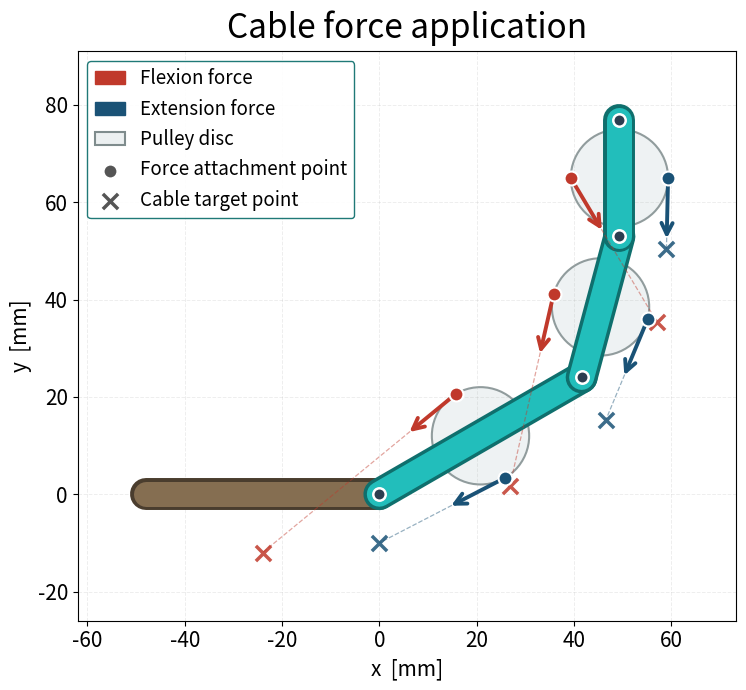

Python code for this plot: (Note: this script raises an exception after producing the figure.)
"""
figure_force_diagram.py
-----------------------
Publication figure: cable force application on the finger.

The finger is shown at its spring-equilibrium configuration.
Flexion cable forces are shown in red; extension cable forces in blue.
No simulation is performed - this is a purely geometric illustration.

Geometry mirrors adaptive_control/mrac_with_finger_dynamics.py exactly.
"""

import os
import numpy as np
from numpy import sin, cos, pi
import matplotlib.pyplot as plt
import matplotlib.patches as mpatches
import matplotlib.patheffects as pe

# ── Finger geometry (dynamics.py) ──────────────────────────────────────────
l0 = 0.048                       # metacarpal length          [m]
l1, l2, l3 = 0.048, 0.030, 0.024  # PP / MP / DP lengths      [m]

phi1_eq = pi / 6                 # MCP rest angle  ≈ 30°
phi2_eq = pi / 4                 # PIP rest angle  = 45°
phi3_eq = pi / 12                # DIP rest angle  ≈ 15°

# ── Force-attachment parameters (mrac_with_finger_dynamics.py) ─────────────
force_s1, force_s2, force_s3 = l1 * 0.5, l2 * 0.5, l3 * 0.5
r_c = 0.010                      # pulley / ring radius [m]  (same on all links)
aim_frac = 0.5                   # targets at midpoint of the proximal link
d_e = 0.010                      # extension dorsal offset    [m]

# ── Absolute joint angles at equilibrium ───────────────────────────────────
a1 = phi1_eq
a2 = phi1_eq + phi2_eq
a3 = phi1_eq + phi2_eq + phi3_eq

# ── Joint positions (origin = MCP joint) ───────────────────────────────────
O   = np.array([0.0, 0.0])                           # MCP joint
PIP = O   + l1 * np.array([cos(a1), sin(a1)])        # PIP joint (end of PP)
DIP = PIP + l2 * np.array([cos(a2), sin(a2)])        # DIP joint (end of MP)
TIP = DIP + l3 * np.array([cos(a3), sin(a3)])        # fingertip
MC0 = O   - np.array([l0, 0.0])                     # proximal end of metacarpal

# ── Flexion attachment points (90° CCW: offset = r_c * [-sin a, +cos a]) ──
att1_f = (O   + force_s1 * np.array([cos(a1), sin(a1)])
              + r_c      * np.array([-sin(a1),  cos(a1)]))
att2_f = (PIP + force_s2 * np.array([cos(a2), sin(a2)])
              + r_c      * np.array([-sin(a2),  cos(a2)]))
att3_f = (DIP + force_s3 * np.array([cos(a3), sin(a3)])
              + r_c      * np.array([-sin(a3),  cos(a3)]))

# ── Extension attachment points (90° CW: offset = r_c * [+sin a, -cos a]) ─
att1_e = (O   + force_s1 * np.array([cos(a1), sin(a1)])
              + r_c      * np.array([ sin(a1), -cos(a1)]))
att2_e = (PIP + force_s2 * np.array([cos(a2), sin(a2)])
              + r_c      * np.array([ sin(a2), -cos(a2)]))
att3_e = (DIP + force_s3 * np.array([cos(a3), sin(a3)])
              + r_c      * np.array([ sin(a3), -cos(a3)]))

# ── Flexion cable target points ─────────────────────────────────────────────
# Targets lie on the midpoint of the proximal segment, then shifted by d_palm
# in the palmar direction (90° CW from the link axis = [sin a, -cos a]).
d_palm = 0.012   # [m] palmar offset so targets sit clearly behind the finger
target1_f = (np.array([-aim_frac * l0, 0.0])
             + d_palm * np.array([sin(0.0), -cos(0.0)]))           # behind metacarpal
target2_f = (aim_frac * l1 * np.array([cos(a1), sin(a1)])
             + d_palm * np.array([sin(a1), -cos(a1)]))             # behind PP
target3_f = (PIP + aim_frac * l2 * np.array([cos(a2), sin(a2)])
             + d_palm * np.array([sin(a2), -cos(a2)]))             # behind MP

# ── Extension cable target points ───────────────────────────────────────────
target1_e = np.array([0.0, -d_e])                                  # below MCP joint
target2_e = PIP + d_e * np.array([ sin(a1), -cos(a1)])            # dorsal of PIP
target3_e = DIP + d_e * np.array([ sin(a2), -cos(a2)])            # dorsal of DIP

# ── Helpers ─────────────────────────────────────────────────────────────────
MM = 1000.0   # m → mm

def _mm(p):
    return p * MM

def _unit(v):
    n = np.linalg.norm(v)
    return v / n if n > 1e-12 else np.zeros(2)

# ── Visual constants (colours from visualization/visualization_finger_simulation.py) ────
FLEX_C  = "#c0392b"    # deep red   – flexion
EXT_C   = "#1a5276"    # dark blue  – extension
LINK_C  = "#24c6c2"    # phalanx fill    (link_color)
OUTL_C  = "#0f6f6d"    # phalanx outline (outline_color)
JOINT_C = "#2c3e50"    # joint dots      (joint_dot_color)
MC_C    = "#8b7355"    # metacarpal fill (wrist_color)
MC_OC   = "#4a3d2e"    # metacarpal outline (wrist_outline)

LINK_LW  = 18          # link linewidth [pt]
ARR_LEN  = 13.0        # force-arrow display length [mm]
ARR_LW   = 2.8         # force-arrow linewidth [pt]
ATT_MS   = 8           # attachment dot marker size (radius in mm, via scatter s)
JOINT_S  = 80          # joint scatter size
FONT_SM  = 13
FONT_MD  = 15
FONT_LG  = 24

# ── Disc centres (midpoint along each phalanx where the ring sits) ──────────
disc_c1 = O   + force_s1 * np.array([cos(a1), sin(a1)])
disc_c2 = PIP + force_s2 * np.array([cos(a2), sin(a2)])
disc_c3 = DIP + force_s3 * np.array([cos(a3), sin(a3)])

# ── Figure ───────────────────────────────────────────────────────────────────
fig, ax = plt.subplots(figsize=(9, 7))

# ---------- draw links ----------

def _draw_link(p0, p1, fc, oc, lw=LINK_LW):
    pm0, pm1 = _mm(p0), _mm(p1)
    ax.plot([pm0[0], pm1[0]], [pm0[1], pm1[1]], '-',
            linewidth=lw, solid_capstyle='round', color=fc, alpha=0.92, zorder=2,
            path_effects=[pe.Stroke(linewidth=lw + 5, foreground=oc), pe.Normal()])

_draw_link(MC0, O,   MC_C,  MC_OC)    # metacarpal
_draw_link(O,   PIP, LINK_C, OUTL_C)  # PP
_draw_link(PIP, DIP, LINK_C, OUTL_C)  # MP
_draw_link(DIP, TIP, LINK_C, OUTL_C)  # DP

# ---------- discs (rings on each phalanx) ----------

from matplotlib.patches import Circle
DISC_C    = "#ecf0f1"   # disc fill – light neutral
DISC_EC   = "#7f8c8d"   # disc edge – mid grey
DISC_R_MM = r_c * MM     # disc radius in mm

for dc in [disc_c1, disc_c2, disc_c3]:
    dm = _mm(dc)
    circle = Circle(dm, DISC_R_MM, linewidth=1.5,
                    edgecolor=DISC_EC, facecolor=DISC_C, alpha=0.85, zorder=1)
    ax.add_patch(circle)

# ---------- joint dots ----------

for pt in [O, PIP, DIP, TIP]:
    pm = _mm(pt)
    ax.scatter(pm[0], pm[1], s=JOINT_S, c=JOINT_C,
               edgecolors='white', linewidths=1.8, zorder=5)

# ---------- cable path (dashed) + force arrow + attachment dot ----------

def _draw_force(att, target, color):
    am = _mm(att)
    tm = _mm(target)
    d  = _unit(target - att)

    # thin dashed cable path from attachment to target
    ax.plot([am[0], tm[0]], [am[1], tm[1]], '--',
            color=color, lw=0.9, alpha=0.45, zorder=3, solid_capstyle='round')

    # small X at the target (cable anchor)
    ax.scatter(tm[0], tm[1], s=120, marker='x', c=color,
               linewidths=2.5, zorder=4, alpha=0.85)

    # bold force arrow originating at the attachment point
    end = am + ARR_LEN * d
    ax.annotate('', xy=end, xytext=am,
                arrowprops=dict(
                    arrowstyle='->', color=color,
                    lw=ARR_LW, mutation_scale=20,
                    connectionstyle='arc3,rad=0.0',
                ),
                zorder=7)

    # filled dot at attachment
    ax.scatter(am[0], am[1], s=100, c=color,
               edgecolors='white', linewidths=1.5, zorder=8)


# flexion set
for att, tgt in [(att1_f, target1_f), (att2_f, target2_f), (att3_f, target3_f)]:
    _draw_force(att, tgt, FLEX_C)

# extension set
for att, tgt in [(att1_e, target1_e), (att2_e, target2_e), (att3_e, target3_e)]:
    _draw_force(att, tgt, EXT_C)

# ---------- legend ----------

flex_patch = mpatches.Patch(color=FLEX_C, label='Flexion force')
ext_patch  = mpatches.Patch(color=EXT_C,  label='Extension force')

# proxy artists for disc, attachment dot, and cable target
disc_proxy = mpatches.Patch(facecolor=DISC_C, edgecolor=DISC_EC, linewidth=1.5,
                            label='Pulley disc')
att_proxy = ax.scatter([], [], s=100, c='#555555', edgecolors='white',
                       linewidths=1.5, label='Force attachment point')
tgt_proxy = ax.scatter([], [], s=120, marker='x', c='#555555',
                       linewidths=2.5, label='Cable target point')

ax.legend(
    handles=[flex_patch, ext_patch, disc_proxy, att_proxy, tgt_proxy],
    fontsize=FONT_SM + 0.5,
    loc='upper left',
    framealpha=0.93,
    edgecolor=OUTL_C,
    handlelength=1.6,
)

# ---------- axes formatting ----------

ax.set_aspect('equal')
ax.set_xlabel('x  [mm]', fontsize=FONT_MD)
ax.set_ylabel('y  [mm]', fontsize=FONT_MD)
ax.set_title(
    'Cable force application',
    fontsize=FONT_LG,
    pad=10,
)
ax.grid(True, alpha=0.22, linestyle='--', linewidth=0.7)
ax.tick_params(labelsize=FONT_MD)

# tighten the view around the finger with a small margin
all_pts = np.vstack([_mm(p) for p in [MC0, O, PIP, DIP, TIP,
                                       att1_f, att2_f, att3_f,
                                       att1_e, att2_e, att3_e,
                                       target1_f, target2_f, target3_f,
                                       target1_e, target2_e, target3_e]])
margin = 14.0
ax.set_xlim(all_pts[:, 0].min() - margin, all_pts[:, 0].max() + margin)
ax.set_ylim(all_pts[:, 1].min() - margin, all_pts[:, 1].max() + margin)

plt.tight_layout()

out_path = os.path.join(os.path.dirname(__file__), 'figures', 'force_diagram.png')
os.makedirs(os.path.dirname(out_path), exist_ok=True)
plt.savefig(out_path, dpi=300, bbox_inches='tight')
print(f"Saved → {out_path}")

thesis_figure_path = r"C:\Users\Anders\OneDrive - NTNU\Fordypningsoppgave - Nsquared\specialization_project\Thesis\Figures\Controller_design"

plt.savefig(os.path.join(thesis_figure_path, 'force_diagram.pdf'), dpi=300, bbox_inches='tight')
